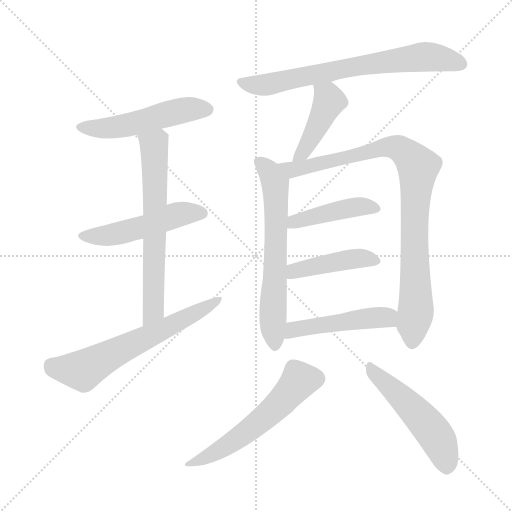
t = 0.00 s
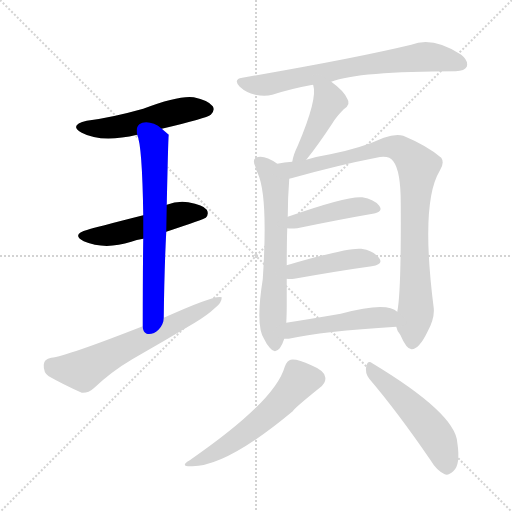
t = 1.92 s
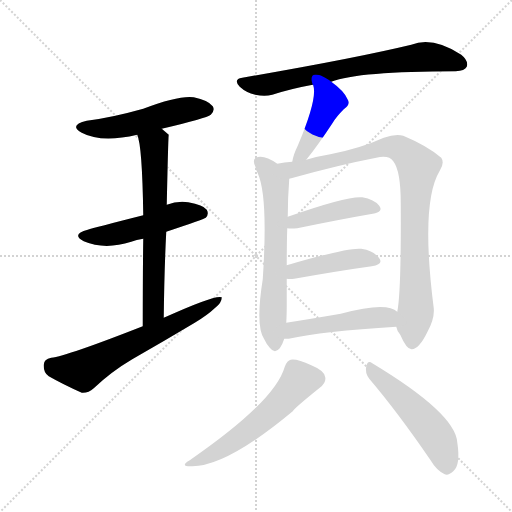
t = 3.83 s
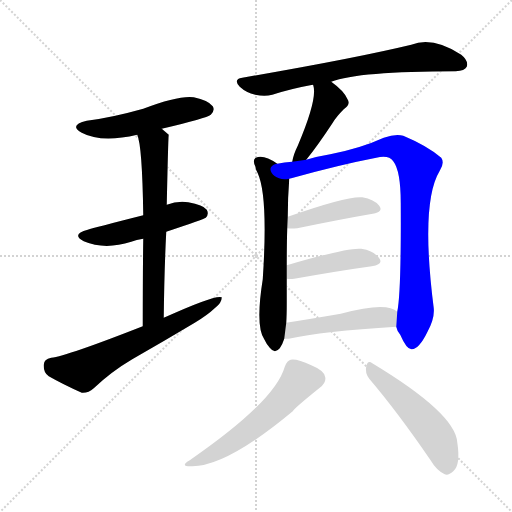
t = 5.74 s
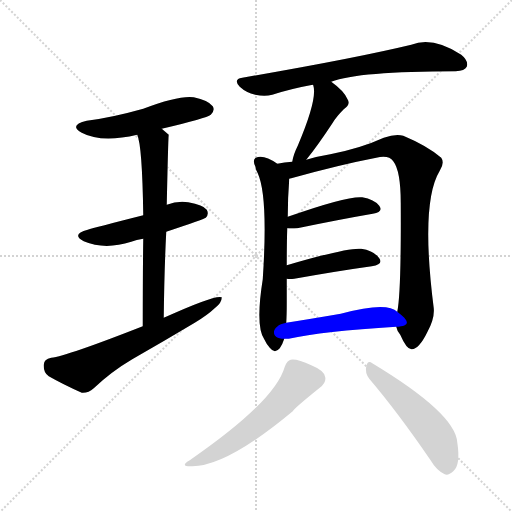
t = 7.66 s
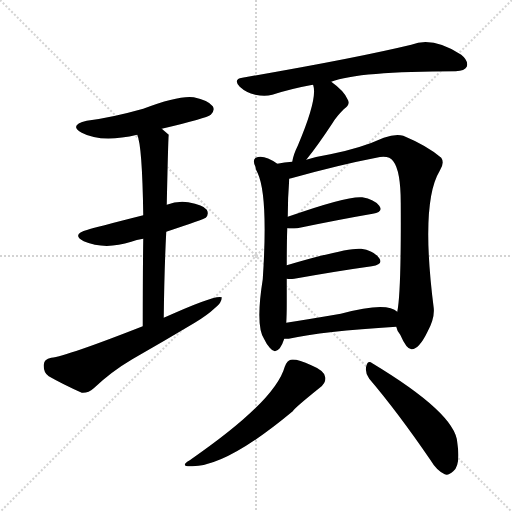
t = 9.57 s

The animated SVG that drew these frames (rendered in a browser with its animation timeline set to each time). Animation: 13 CSS @keyframes rules; one cycle of 9.57 s.

<svg version="1.1" viewBox="0 0 1024 1024" xmlns="http://www.w3.org/2000/svg">
  <g stroke="lightgray" stroke-dasharray="1,1" stroke-width="1" transform="scale(4, 4)">
    <line x1="0" y1="0" x2="256" y2="256"></line>
    <line x1="256" y1="0" x2="0" y2="256"></line>
    <line x1="128" y1="0" x2="128" y2="256"></line>
    <line x1="0" y1="128" x2="256" y2="128"></line>
  </g>
<g transform="scale(1, -1) translate(0, -900)">
   <style type="text/css">
    @keyframes keyframes0 {
      from {
       stroke: blue;
       stroke-dashoffset: 510;
       stroke-width: 128;
       }
       62% {
       animation-timing-function: step-end;
       stroke: blue;
       stroke-dashoffset: 0;
       stroke-width: 128;
       }
       to {
       stroke: black;
       stroke-width: 1024;
       }
       }
       #make-me-a-hanzi-animation-0 {
         animation: keyframes0 0.665039s both;
         animation-delay: 0.000000s;
         animation-timing-function: linear;
       }
    @keyframes keyframes1 {
      from {
       stroke: blue;
       stroke-dashoffset: 500;
       stroke-width: 128;
       }
       62% {
       animation-timing-function: step-end;
       stroke: blue;
       stroke-dashoffset: 0;
       stroke-width: 128;
       }
       to {
       stroke: black;
       stroke-width: 1024;
       }
       }
       #make-me-a-hanzi-animation-1 {
         animation: keyframes1 0.656901s both;
         animation-delay: 0.665039s;
         animation-timing-function: linear;
       }
    @keyframes keyframes2 {
      from {
       stroke: blue;
       stroke-dashoffset: 648;
       stroke-width: 128;
       }
       68% {
       animation-timing-function: step-end;
       stroke: blue;
       stroke-dashoffset: 0;
       stroke-width: 128;
       }
       to {
       stroke: black;
       stroke-width: 1024;
       }
       }
       #make-me-a-hanzi-animation-2 {
         animation: keyframes2 0.777344s both;
         animation-delay: 1.321940s;
         animation-timing-function: linear;
       }
    @keyframes keyframes3 {
      from {
       stroke: blue;
       stroke-dashoffset: 630;
       stroke-width: 128;
       }
       67% {
       animation-timing-function: step-end;
       stroke: blue;
       stroke-dashoffset: 0;
       stroke-width: 128;
       }
       to {
       stroke: black;
       stroke-width: 1024;
       }
       }
       #make-me-a-hanzi-animation-3 {
         animation: keyframes3 0.762695s both;
         animation-delay: 2.099284s;
         animation-timing-function: linear;
       }
    @keyframes keyframes4 {
      from {
       stroke: blue;
       stroke-dashoffset: 704;
       stroke-width: 128;
       }
       70% {
       animation-timing-function: step-end;
       stroke: blue;
       stroke-dashoffset: 0;
       stroke-width: 128;
       }
       to {
       stroke: black;
       stroke-width: 1024;
       }
       }
       #make-me-a-hanzi-animation-4 {
         animation: keyframes4 0.822917s both;
         animation-delay: 2.861979s;
         animation-timing-function: linear;
       }
    @keyframes keyframes5 {
      from {
       stroke: blue;
       stroke-dashoffset: 431;
       stroke-width: 128;
       }
       58% {
       animation-timing-function: step-end;
       stroke: blue;
       stroke-dashoffset: 0;
       stroke-width: 128;
       }
       to {
       stroke: black;
       stroke-width: 1024;
       }
       }
       #make-me-a-hanzi-animation-5 {
         animation: keyframes5 0.600749s both;
         animation-delay: 3.684896s;
         animation-timing-function: linear;
       }
    @keyframes keyframes6 {
      from {
       stroke: blue;
       stroke-dashoffset: 635;
       stroke-width: 128;
       }
       67% {
       animation-timing-function: step-end;
       stroke: blue;
       stroke-dashoffset: 0;
       stroke-width: 128;
       }
       to {
       stroke: black;
       stroke-width: 1024;
       }
       }
       #make-me-a-hanzi-animation-6 {
         animation: keyframes6 0.766764s both;
         animation-delay: 4.285645s;
         animation-timing-function: linear;
       }
    @keyframes keyframes7 {
      from {
       stroke: blue;
       stroke-dashoffset: 907;
       stroke-width: 128;
       }
       75% {
       animation-timing-function: step-end;
       stroke: blue;
       stroke-dashoffset: 0;
       stroke-width: 128;
       }
       to {
       stroke: black;
       stroke-width: 1024;
       }
       }
       #make-me-a-hanzi-animation-7 {
         animation: keyframes7 0.988118s both;
         animation-delay: 5.052409s;
         animation-timing-function: linear;
       }
    @keyframes keyframes8 {
      from {
       stroke: blue;
       stroke-dashoffset: 433;
       stroke-width: 128;
       }
       58% {
       animation-timing-function: step-end;
       stroke: blue;
       stroke-dashoffset: 0;
       stroke-width: 128;
       }
       to {
       stroke: black;
       stroke-width: 1024;
       }
       }
       #make-me-a-hanzi-animation-8 {
         animation: keyframes8 0.602376s both;
         animation-delay: 6.040527s;
         animation-timing-function: linear;
       }
    @keyframes keyframes9 {
      from {
       stroke: blue;
       stroke-dashoffset: 431;
       stroke-width: 128;
       }
       58% {
       animation-timing-function: step-end;
       stroke: blue;
       stroke-dashoffset: 0;
       stroke-width: 128;
       }
       to {
       stroke: black;
       stroke-width: 1024;
       }
       }
       #make-me-a-hanzi-animation-9 {
         animation: keyframes9 0.600749s both;
         animation-delay: 6.642904s;
         animation-timing-function: linear;
       }
    @keyframes keyframes10 {
      from {
       stroke: blue;
       stroke-dashoffset: 475;
       stroke-width: 128;
       }
       61% {
       animation-timing-function: step-end;
       stroke: blue;
       stroke-dashoffset: 0;
       stroke-width: 128;
       }
       to {
       stroke: black;
       stroke-width: 1024;
       }
       }
       #make-me-a-hanzi-animation-10 {
         animation: keyframes10 0.636556s both;
         animation-delay: 7.243652s;
         animation-timing-function: linear;
       }
    @keyframes keyframes11 {
      from {
       stroke: blue;
       stroke-dashoffset: 559;
       stroke-width: 128;
       }
       65% {
       animation-timing-function: step-end;
       stroke: blue;
       stroke-dashoffset: 0;
       stroke-width: 128;
       }
       to {
       stroke: black;
       stroke-width: 1024;
       }
       }
       #make-me-a-hanzi-animation-11 {
         animation: keyframes11 0.704915s both;
         animation-delay: 7.880208s;
         animation-timing-function: linear;
       }
    @keyframes keyframes12 {
      from {
       stroke: blue;
       stroke-dashoffset: 506;
       stroke-width: 128;
       }
       62% {
       animation-timing-function: step-end;
       stroke: blue;
       stroke-dashoffset: 0;
       stroke-width: 128;
       }
       to {
       stroke: black;
       stroke-width: 1024;
       }
       }
       #make-me-a-hanzi-animation-12 {
         animation: keyframes12 0.661784s both;
         animation-delay: 8.585124s;
         animation-timing-function: linear;
       }
</style>
<path d="M 323.5 642.5 Q 413.5 663.5 421.5 670.5 Q 430.5 679.5 425.5 687.5 Q 416.5 699.5 387.5 705.5 Q 357.5 709.5 286.5 682.5 Q 222.5 664.5 173.5 658.5 Q 136.5 649.5 163.5 634.5 Q 202.5 613.5 274.5 630.5 L 323.5 642.5 Z" fill="lightgray"></path> 
<path d="M 332.5 436.5 Q 407.5 461.5 411.5 464.5 Q 418.5 471.5 413.5 480.5 Q 406.5 490.5 376.5 495.5 Q 354.5 498.5 333.5 490.5 L 286.5 469.5 Q 187.5 444.5 175.5 440.5 Q 141.5 431.5 167.5 417.5 Q 209.5 399.5 262.5 416.5 Q 272.5 420.5 286.5 422.5 L 332.5 436.5 Z" fill="lightgray"></path> 
<path d="M 327.5 264.5 Q 328.5 357.5 332.5 436.5 L 333.5 490.5 Q 336.5 629.5 337.5 630.5 L 323.5 642.5 C 300.5 662.5 266.5 659.5 274.5 630.5 Q 284.5 608.5 286.5 469.5 L 286.5 422.5 Q 285.5 352.5 285.5 247.5 C 285.5 217.5 327.5 234.5 327.5 264.5 Z" fill="lightgray"></path> 
<path d="M 285.5 247.5 Q 132.5 187.5 102.5 184.5 Q 87.5 181.5 87.5 170.5 Q 86.5 154.5 97.5 147.5 Q 125.5 131.5 163.5 114.5 Q 176.5 113.5 187.5 123.5 Q 223.5 157.5 264.5 181.5 Q 327.5 217.5 389.5 254.5 Q 414.5 269.5 430.5 284.5 Q 443.5 294.5 443.5 305.5 Q 431.5 311.5 327.5 264.5 L 285.5 247.5 Z" fill="lightgray"></path> 
<path d="M 662.5 736.5 Q 716.5 757.5 911.5 757.5 Q 929.5 758.5 933.5 766.5 Q 937.5 778.5 922.5 790.5 Q 865.5 827.5 822.5 810.5 Q 710.5 783.5 484.5 744.5 Q 465.5 741.5 479.5 726.5 Q 492.5 714.5 510.5 710.5 Q 529.5 706.5 544.5 710.5 Q 581.5 722.5 625.5 730.5 L 662.5 736.5 Z" fill="lightgray"></path> 
<path d="M 612.5 580.5 Q 634.5 607.5 665.5 654.5 Q 672.5 666.5 687.5 681.5 Q 702.5 691.5 694.5 702.5 Q 687.5 718.5 662.5 736.5 C 638.5 754.5 615.5 758.5 625.5 730.5 L 626.5 729.5 Q 635.5 702.5 595.5 608.5 Q 586.5 590.5 584.5 576.5 C 578.5 547.5 593.5 557.5 612.5 580.5 Z" fill="lightgray"></path> 
<path d="M 554.5 572.5 Q 527.5 591.5 511.5 584.5 Q 504.5 580.5 510.5 567.5 Q 511.5 560.5 515.5 553.5 Q 536.5 507.5 525.5 341.5 Q 510.5 247.5 528.5 221.5 Q 532.5 212.5 539.5 204.5 Q 549.5 191.5 559.5 203.5 Q 565.5 212.5 568.5 222.5 L 572.5 254.5 Q 573.5 270.5 573.5 293.5 Q 573.5 318.5 573.5 342.5 L 573.5 369.5 Q 573.5 412.5 574.5 443.5 L 575.5 466.5 Q 575.5 503.5 578.5 542.5 C 579.5 556.5 579.5 556.5 554.5 572.5 Z" fill="lightgray"></path> 
<path d="M 792.5 246.5 Q 793.5 239.5 800.5 230.5 Q 813.5 200.5 823.5 201.5 Q 838.5 202.5 854.5 235.5 Q 869.5 262.5 867.5 283.5 Q 840.5 494.5 879.5 558.5 Q 889.5 574.5 882.5 584.5 Q 854.5 608.5 806.5 628.5 Q 790.5 632.5 767.5 624.5 Q 721.5 603.5 660.5 591.5 Q 635.5 587.5 612.5 580.5 L 584.5 576.5 Q 568.5 575.5 554.5 572.5 C 524.5 567.5 549.5 534.5 578.5 542.5 Q 579.5 543.5 582.5 543.5 Q 679.5 570.5 752.5 584.5 Q 777.5 590.5 786.5 577.5 Q 801.5 558.5 801.5 493.5 Q 802.5 313.5 794.5 276.5 L 792.5 246.5 Z" fill="lightgray"></path> 
<path d="M 574.5 443.5 Q 581.5 442.5 594.5 443.5 Q 681.5 461.5 745.5 472.5 Q 767.5 476.5 758.5 488.5 Q 748.5 501.5 724.5 505.5 Q 694.5 508.5 575.5 466.5 C 547.5 456.5 544.5 445.5 574.5 443.5 Z" fill="lightgray"></path> 
<path d="M 573.5 342.5 Q 579.5 341.5 588.5 342.5 Q 678.5 358.5 743.5 367.5 Q 767.5 371.5 758.5 383.5 Q 748.5 398.5 722.5 402.5 Q 695.5 405.5 573.5 369.5 C 544.5 361.5 543.5 344.5 573.5 342.5 Z" fill="lightgray"></path> 
<path d="M 568.5 222.5 Q 572.5 222.5 577.5 222.5 Q 644.5 237.5 792.5 246.5 C 822.5 248.5 818.5 258.5 794.5 276.5 Q 773.5 297.5 681.5 272.5 Q 623.5 262.5 572.5 254.5 C 542.5 249.5 538.5 222.5 568.5 222.5 Z" fill="lightgray"></path> 
<path d="M 569.5 166.5 Q 550.5 97.5 379.5 -20.5 Q 357.5 -33.5 384.5 -32.5 Q 453.5 -32.5 585.5 77.5 Q 588.5 83.5 639.5 124.5 Q 652.5 134.5 650.5 145.5 Q 649.5 158.5 622.5 169.5 Q 594.5 182.5 581.5 180.5 Q 574.5 179.5 569.5 166.5 Z" fill="lightgray"></path> 
<path d="M 738.5 142.5 Q 795.5 75.5 860.5 -19.5 Q 873.5 -41.5 889.5 -48.5 Q 896.5 -51.5 906.5 -42.5 Q 921.5 -30.5 914.5 15.5 Q 910.5 73.5 744.5 173.5 Q 735.5 180.5 732.5 167.5 Q 729.5 154.5 738.5 142.5 Z" fill="lightgray"></path> 
      <clipPath id="make-me-a-hanzi-clip-0">
      <path d="M 323.5 642.5 Q 413.5 663.5 421.5 670.5 Q 430.5 679.5 425.5 687.5 Q 416.5 699.5 387.5 705.5 Q 357.5 709.5 286.5 682.5 Q 222.5 664.5 173.5 658.5 Q 136.5 649.5 163.5 634.5 Q 202.5 613.5 274.5 630.5 L 323.5 642.5 Z" fill="lightgray"></path>
      </clipPath>
      <path clip-path="url(#make-me-a-hanzi-clip-0)" d="M 165.5 647.5 L 186.5 642.5 L 242.5 646.5 L 364.5 679.5 L 414.5 681.5 " fill="none" id="make-me-a-hanzi-animation-0" stroke-dasharray="382 764" stroke-linecap="round"></path>

      <clipPath id="make-me-a-hanzi-clip-1">
      <path d="M 332.5 436.5 Q 407.5 461.5 411.5 464.5 Q 418.5 471.5 413.5 480.5 Q 406.5 490.5 376.5 495.5 Q 354.5 498.5 333.5 490.5 L 286.5 469.5 Q 187.5 444.5 175.5 440.5 Q 141.5 431.5 167.5 417.5 Q 209.5 399.5 262.5 416.5 Q 272.5 420.5 286.5 422.5 L 332.5 436.5 Z" fill="lightgray"></path>
      </clipPath>
      <path clip-path="url(#make-me-a-hanzi-clip-1)" d="M 168.5 429.5 L 233.5 431.5 L 347.5 468.5 L 381.5 475.5 L 405.5 472.5 " fill="none" id="make-me-a-hanzi-animation-1" stroke-dasharray="372 744" stroke-linecap="round"></path>

      <clipPath id="make-me-a-hanzi-clip-2">
      <path d="M 327.5 264.5 Q 328.5 357.5 332.5 436.5 L 333.5 490.5 Q 336.5 629.5 337.5 630.5 L 323.5 642.5 C 300.5 662.5 266.5 659.5 274.5 630.5 Q 284.5 608.5 286.5 469.5 L 286.5 422.5 Q 285.5 352.5 285.5 247.5 C 285.5 217.5 327.5 234.5 327.5 264.5 Z" fill="lightgray"></path>
      </clipPath>
      <path clip-path="url(#make-me-a-hanzi-clip-2)" d="M 281.5 630.5 L 308.5 607.5 L 311.5 533.5 L 307.5 289.5 L 301.5 269.5 L 289.5 256.5 " fill="none" id="make-me-a-hanzi-animation-2" stroke-dasharray="520 1040" stroke-linecap="round"></path>

      <clipPath id="make-me-a-hanzi-clip-3">
      <path d="M 285.5 247.5 Q 132.5 187.5 102.5 184.5 Q 87.5 181.5 87.5 170.5 Q 86.5 154.5 97.5 147.5 Q 125.5 131.5 163.5 114.5 Q 176.5 113.5 187.5 123.5 Q 223.5 157.5 264.5 181.5 Q 327.5 217.5 389.5 254.5 Q 414.5 269.5 430.5 284.5 Q 443.5 294.5 443.5 305.5 Q 431.5 311.5 327.5 264.5 L 285.5 247.5 Z" fill="lightgray"></path>
      </clipPath>
      <path clip-path="url(#make-me-a-hanzi-clip-3)" d="M 102.5 169.5 L 113.5 163.5 L 165.5 159.5 L 440.5 300.5 " fill="none" id="make-me-a-hanzi-animation-3" stroke-dasharray="502 1004" stroke-linecap="round"></path>

      <clipPath id="make-me-a-hanzi-clip-4">
      <path d="M 662.5 736.5 Q 716.5 757.5 911.5 757.5 Q 929.5 758.5 933.5 766.5 Q 937.5 778.5 922.5 790.5 Q 865.5 827.5 822.5 810.5 Q 710.5 783.5 484.5 744.5 Q 465.5 741.5 479.5 726.5 Q 492.5 714.5 510.5 710.5 Q 529.5 706.5 544.5 710.5 Q 581.5 722.5 625.5 730.5 L 662.5 736.5 Z" fill="lightgray"></path>
      </clipPath>
      <path clip-path="url(#make-me-a-hanzi-clip-4)" d="M 482.5 735.5 L 528.5 729.5 L 708.5 767.5 L 845.5 786.5 L 888.5 782.5 L 922.5 771.5 " fill="none" id="make-me-a-hanzi-animation-4" stroke-dasharray="576 1152" stroke-linecap="round"></path>

      <clipPath id="make-me-a-hanzi-clip-5">
      <path d="M 612.5 580.5 Q 634.5 607.5 665.5 654.5 Q 672.5 666.5 687.5 681.5 Q 702.5 691.5 694.5 702.5 Q 687.5 718.5 662.5 736.5 C 638.5 754.5 615.5 758.5 625.5 730.5 L 626.5 729.5 Q 635.5 702.5 595.5 608.5 Q 586.5 590.5 584.5 576.5 C 578.5 547.5 593.5 557.5 612.5 580.5 Z" fill="lightgray"></path>
      </clipPath>
      <path clip-path="url(#make-me-a-hanzi-clip-5)" d="M 633.5 726.5 L 655.5 707.5 L 658.5 697.5 L 611.5 604.5 L 591.5 580.5 " fill="none" id="make-me-a-hanzi-animation-5" stroke-dasharray="303 606" stroke-linecap="round"></path>

      <clipPath id="make-me-a-hanzi-clip-6">
      <path d="M 554.5 572.5 Q 527.5 591.5 511.5 584.5 Q 504.5 580.5 510.5 567.5 Q 511.5 560.5 515.5 553.5 Q 536.5 507.5 525.5 341.5 Q 510.5 247.5 528.5 221.5 Q 532.5 212.5 539.5 204.5 Q 549.5 191.5 559.5 203.5 Q 565.5 212.5 568.5 222.5 L 572.5 254.5 Q 573.5 270.5 573.5 293.5 Q 573.5 318.5 573.5 342.5 L 573.5 369.5 Q 573.5 412.5 574.5 443.5 L 575.5 466.5 Q 575.5 503.5 578.5 542.5 C 579.5 556.5 579.5 556.5 554.5 572.5 Z" fill="lightgray"></path>
      </clipPath>
      <path clip-path="url(#make-me-a-hanzi-clip-6)" d="M 518.5 575.5 L 537.5 558.5 L 550.5 533.5 L 552.5 424.5 L 545.5 272.5 L 549.5 208.5 " fill="none" id="make-me-a-hanzi-animation-6" stroke-dasharray="507 1014" stroke-linecap="round"></path>

      <clipPath id="make-me-a-hanzi-clip-7">
      <path d="M 792.5 246.5 Q 793.5 239.5 800.5 230.5 Q 813.5 200.5 823.5 201.5 Q 838.5 202.5 854.5 235.5 Q 869.5 262.5 867.5 283.5 Q 840.5 494.5 879.5 558.5 Q 889.5 574.5 882.5 584.5 Q 854.5 608.5 806.5 628.5 Q 790.5 632.5 767.5 624.5 Q 721.5 603.5 660.5 591.5 Q 635.5 587.5 612.5 580.5 L 584.5 576.5 Q 568.5 575.5 554.5 572.5 C 524.5 567.5 549.5 534.5 578.5 542.5 Q 579.5 543.5 582.5 543.5 Q 679.5 570.5 752.5 584.5 Q 777.5 590.5 786.5 577.5 Q 801.5 558.5 801.5 493.5 Q 802.5 313.5 794.5 276.5 L 792.5 246.5 Z" fill="lightgray"></path>
      </clipPath>
      <path clip-path="url(#make-me-a-hanzi-clip-7)" d="M 562.5 570.5 L 587.5 559.5 L 780.5 606.5 L 803.5 600.5 L 836.5 566.5 L 828.5 481.5 L 832.5 290.5 L 824.5 213.5 " fill="none" id="make-me-a-hanzi-animation-7" stroke-dasharray="779 1558" stroke-linecap="round"></path>

      <clipPath id="make-me-a-hanzi-clip-8">
      <path d="M 574.5 443.5 Q 581.5 442.5 594.5 443.5 Q 681.5 461.5 745.5 472.5 Q 767.5 476.5 758.5 488.5 Q 748.5 501.5 724.5 505.5 Q 694.5 508.5 575.5 466.5 C 547.5 456.5 544.5 445.5 574.5 443.5 Z" fill="lightgray"></path>
      </clipPath>
      <path clip-path="url(#make-me-a-hanzi-clip-8)" d="M 579.5 449.5 L 590.5 459.5 L 683.5 481.5 L 727.5 487.5 L 749.5 482.5 " fill="none" id="make-me-a-hanzi-animation-8" stroke-dasharray="305 610" stroke-linecap="round"></path>

      <clipPath id="make-me-a-hanzi-clip-9">
      <path d="M 573.5 342.5 Q 579.5 341.5 588.5 342.5 Q 678.5 358.5 743.5 367.5 Q 767.5 371.5 758.5 383.5 Q 748.5 398.5 722.5 402.5 Q 695.5 405.5 573.5 369.5 C 544.5 361.5 543.5 344.5 573.5 342.5 Z" fill="lightgray"></path>
      </clipPath>
      <path clip-path="url(#make-me-a-hanzi-clip-9)" d="M 581.5 349.5 L 590.5 359.5 L 667.5 376.5 L 726.5 384.5 L 748.5 377.5 " fill="none" id="make-me-a-hanzi-animation-9" stroke-dasharray="303 606" stroke-linecap="round"></path>

      <clipPath id="make-me-a-hanzi-clip-10">
      <path d="M 568.5 222.5 Q 572.5 222.5 577.5 222.5 Q 644.5 237.5 792.5 246.5 C 822.5 248.5 818.5 258.5 794.5 276.5 Q 773.5 297.5 681.5 272.5 Q 623.5 262.5 572.5 254.5 C 542.5 249.5 538.5 222.5 568.5 222.5 Z" fill="lightgray"></path>
      </clipPath>
      <path clip-path="url(#make-me-a-hanzi-clip-10)" d="M 573.5 227.5 L 597.5 243.5 L 696.5 259.5 L 771.5 265.5 L 781.5 254.5 " fill="none" id="make-me-a-hanzi-animation-10" stroke-dasharray="347 694" stroke-linecap="round"></path>

      <clipPath id="make-me-a-hanzi-clip-11">
      <path d="M 569.5 166.5 Q 550.5 97.5 379.5 -20.5 Q 357.5 -33.5 384.5 -32.5 Q 453.5 -32.5 585.5 77.5 Q 588.5 83.5 639.5 124.5 Q 652.5 134.5 650.5 145.5 Q 649.5 158.5 622.5 169.5 Q 594.5 182.5 581.5 180.5 Q 574.5 179.5 569.5 166.5 Z" fill="lightgray"></path>
      </clipPath>
      <path clip-path="url(#make-me-a-hanzi-clip-11)" d="M 632.5 142.5 L 598.5 139.5 L 559.5 91.5 L 499.5 40.5 L 448.5 4.5 L 388.5 -23.5 " fill="none" id="make-me-a-hanzi-animation-11" stroke-dasharray="431 862" stroke-linecap="round"></path>

      <clipPath id="make-me-a-hanzi-clip-12">
      <path d="M 738.5 142.5 Q 795.5 75.5 860.5 -19.5 Q 873.5 -41.5 889.5 -48.5 Q 896.5 -51.5 906.5 -42.5 Q 921.5 -30.5 914.5 15.5 Q 910.5 73.5 744.5 173.5 Q 735.5 180.5 732.5 167.5 Q 729.5 154.5 738.5 142.5 Z" fill="lightgray"></path>
      </clipPath>
      <path clip-path="url(#make-me-a-hanzi-clip-12)" d="M 743.5 161.5 L 862.5 40.5 L 879.5 14.5 L 893.5 -32.5 " fill="none" id="make-me-a-hanzi-animation-12" stroke-dasharray="378 756" stroke-linecap="round"></path>

</g>
</svg>
